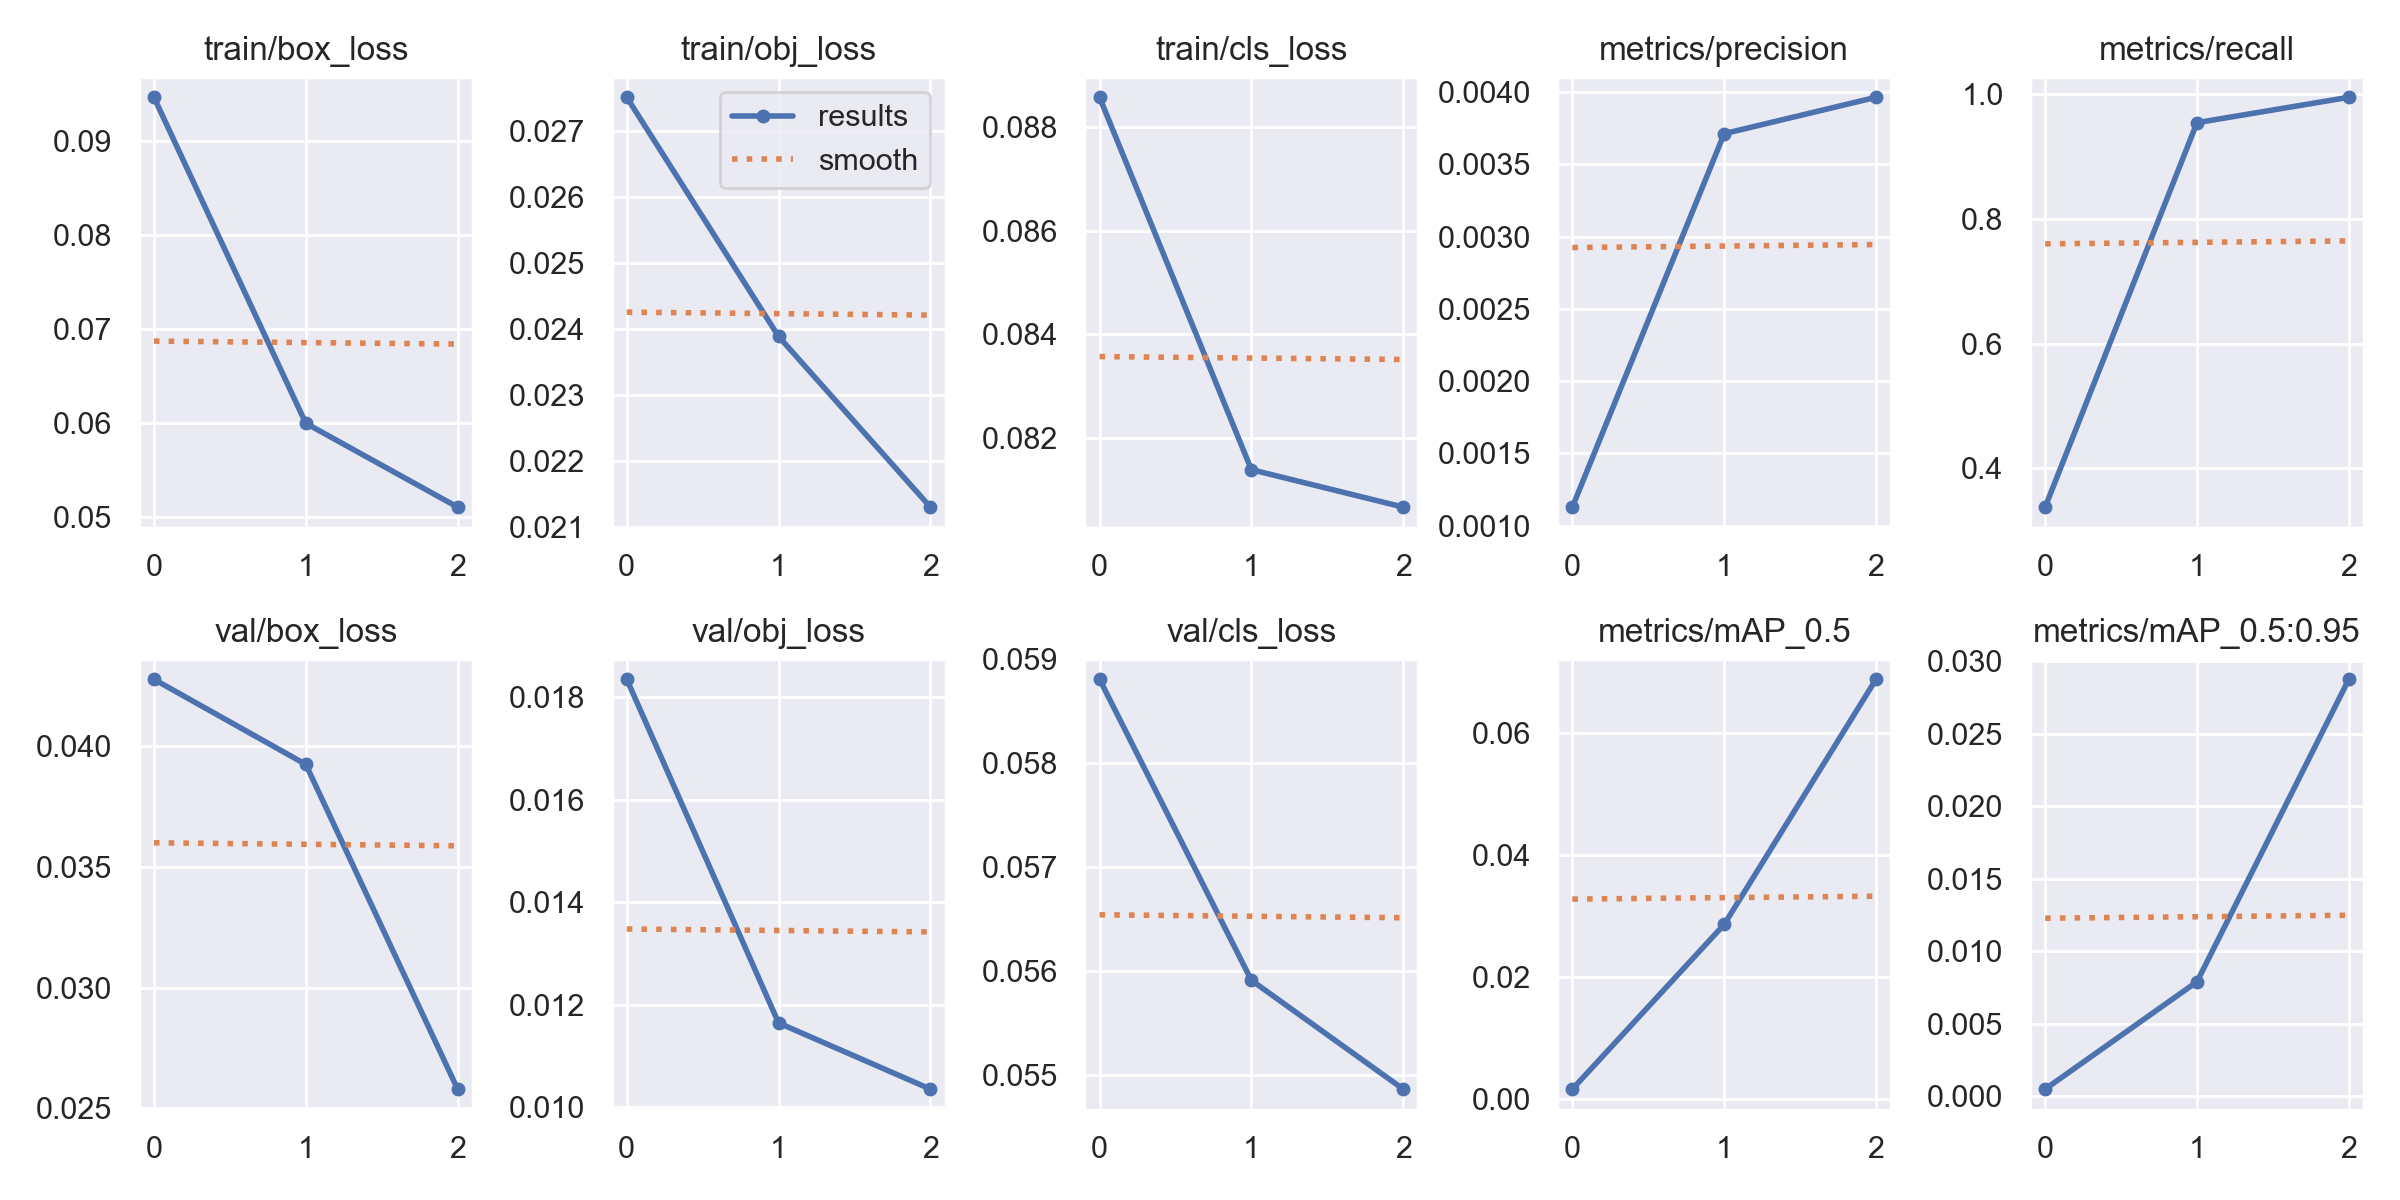

The table this chart was drawn from, first rows:
epoch, train/box_loss, train/obj_loss, train/cls_loss, metrics/precision, metrics/recall, metrics/mAP_0.5, metrics/mAP_0.5:0.95, val/box_loss, val/obj_loss, val/cls_loss, x/lr0, x/lr1, x/lr2
0, 0.0946, 0.02751, 0.08857, 0.001129, 0.3379, 0.001637, 0.0004791, 0.04277, 0.01835, 0.05881, 0.07083, 0.003241, 0.003241
1, 0.05994, 0.02389, 0.08139, 0.003712, 0.9544, 0.02862, 0.007888, 0.03925, 0.01164, 0.05591, 0.03866, 0.004405, 0.004405
2, 0.05102, 0.0213, 0.08067, 0.003964, 0.9951, 0.06881, 0.02876, 0.0258, 0.01035, 0.05486, 0.004294, 0.003368, 0.003368
